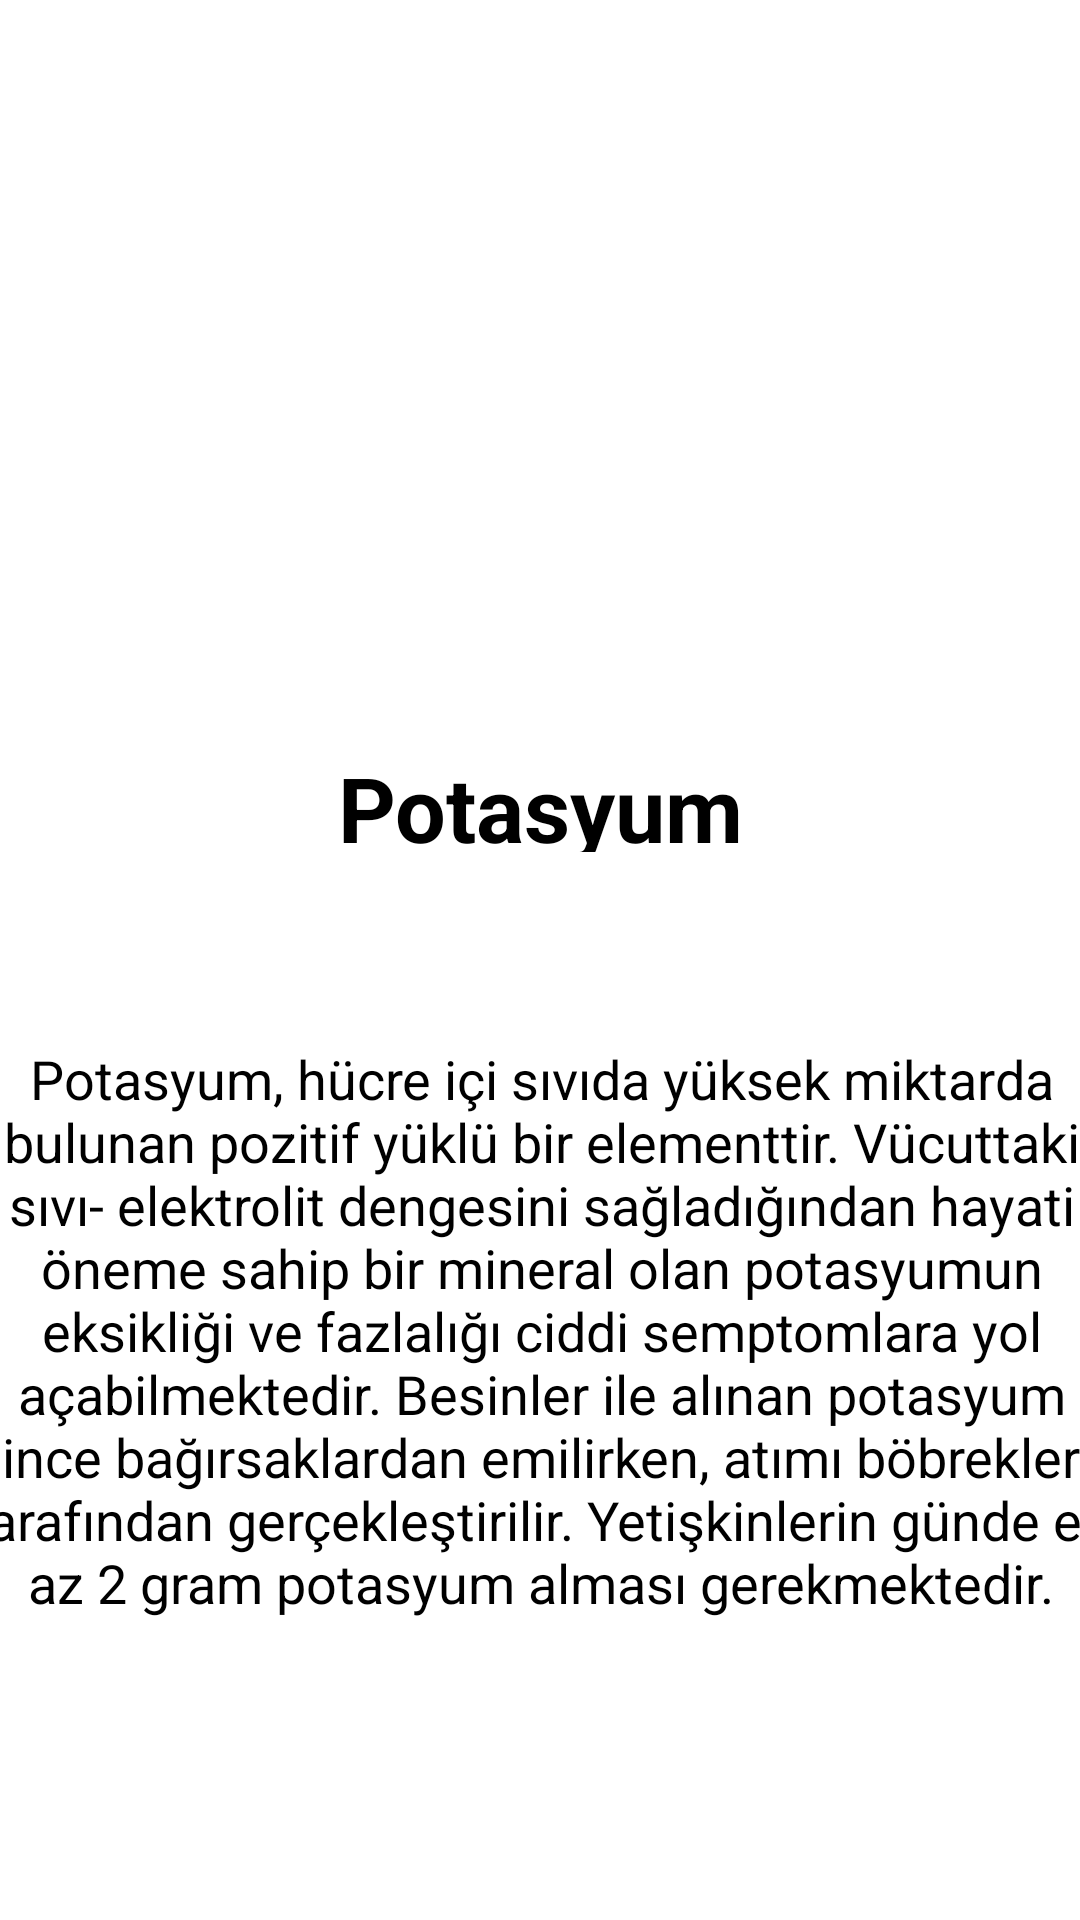

Write the Android layout XML for this screen, with the resource values it uses.
<!-- AndroidManifest.xml: application theme Theme.NutritionFacts -->
<!-- res/layout/fragment_potatium.xml -->
<?xml version="1.0" encoding="utf-8"?>
<androidx.constraintlayout.widget.ConstraintLayout xmlns:android="http://schemas.android.com/apk/res/android"
    xmlns:app="http://schemas.android.com/apk/res-auto"
    xmlns:tools="http://schemas.android.com/tools"
    android:layout_width="match_parent"
    android:layout_height="match_parent"


    tools:context=".PotatiumFragment">

    <ImageView
        android:id="@+id/imageView"
        android:layout_width="376dp"
        android:layout_height="221dp"
        android:layout_marginTop="20dp"
        android:padding="5dp"
        android:src="@drawable/potatium"
        app:layout_constraintEnd_toEndOf="parent"
        app:layout_constraintHorizontal_bias="0.542"
        app:layout_constraintStart_toStartOf="parent"
        app:layout_constraintTop_toTopOf="parent">

    </ImageView>

    <TextView
        android:id="@+id/textView2"
        android:layout_width="141dp"
        android:layout_height="35dp"
        android:layout_marginTop="8dp"
        android:gravity="center"
        android:text="Potasyum"
        android:textColor="@color/black"
        android:textSize="30sp"
        android:textStyle="bold"
        app:layout_constraintEnd_toEndOf="parent"
        app:layout_constraintStart_toStartOf="parent"
        app:layout_constraintTop_toBottomOf="@+id/imageView">

    </TextView>

    <TextView
        android:id="@+id/textView3"
        android:layout_width="401dp"
        android:layout_height="311dp"
        android:layout_marginTop="4dp"
        android:gravity="center"
        android:padding="3dp"
       android:text="Potasyum, hücre içi sıvıda yüksek miktarda bulunan pozitif yüklü bir elementtir. Vücuttaki sıvı- elektrolit dengesini sağladığından hayati öneme sahip bir mineral olan potasyumun eksikliği ve fazlalığı ciddi semptomlara yol açabilmektedir. Besinler ile alınan potasyum ince bağırsaklardan emilirken, atımı böbrekler tarafından gerçekleştirilir. Yetişkinlerin günde en az 2 gram potasyum alması gerekmektedir."
        android:textColor="@color/black"
        android:textSize="18sp"
        app:layout_constraintEnd_toEndOf="parent"
        app:layout_constraintStart_toStartOf="parent"
        app:layout_constraintTop_toBottomOf="@+id/textView2">

    </TextView>
</androidx.constraintlayout.widget.ConstraintLayout>
<!-- resources referenced by this layout -->
<resources>
  <style name="Theme.NutritionFacts" parent="Theme.MaterialComponents.DayNight.DarkActionBar">
          
          <item name="colorPrimary">#EE0073</item>
          <item name="colorPrimaryVariant">@color/purple_700</item>
          <item name="colorOnPrimary">@color/white</item>
          
          <item name="colorSecondary">@color/teal_200</item>
          <item name="colorSecondaryVariant">@color/teal_700</item>
          <item name="colorOnSecondary">@color/black</item>
          
          <item name="android:statusBarColor">?attr/colorPrimaryVariant</item>
          
      </style>
  <!-- not gathered from this repository: default colours our renderer supplied (Android Studio template values) -->
  <color name="purple_700">#FF3700B3</color>
  <color name="teal_200">#FF03DAC5</color>
  <color name="teal_700">#FF018786</color>
  <color name="black">#FF000000</color>
  <color name="white">#FFFFFFFF</color>
</resources>
